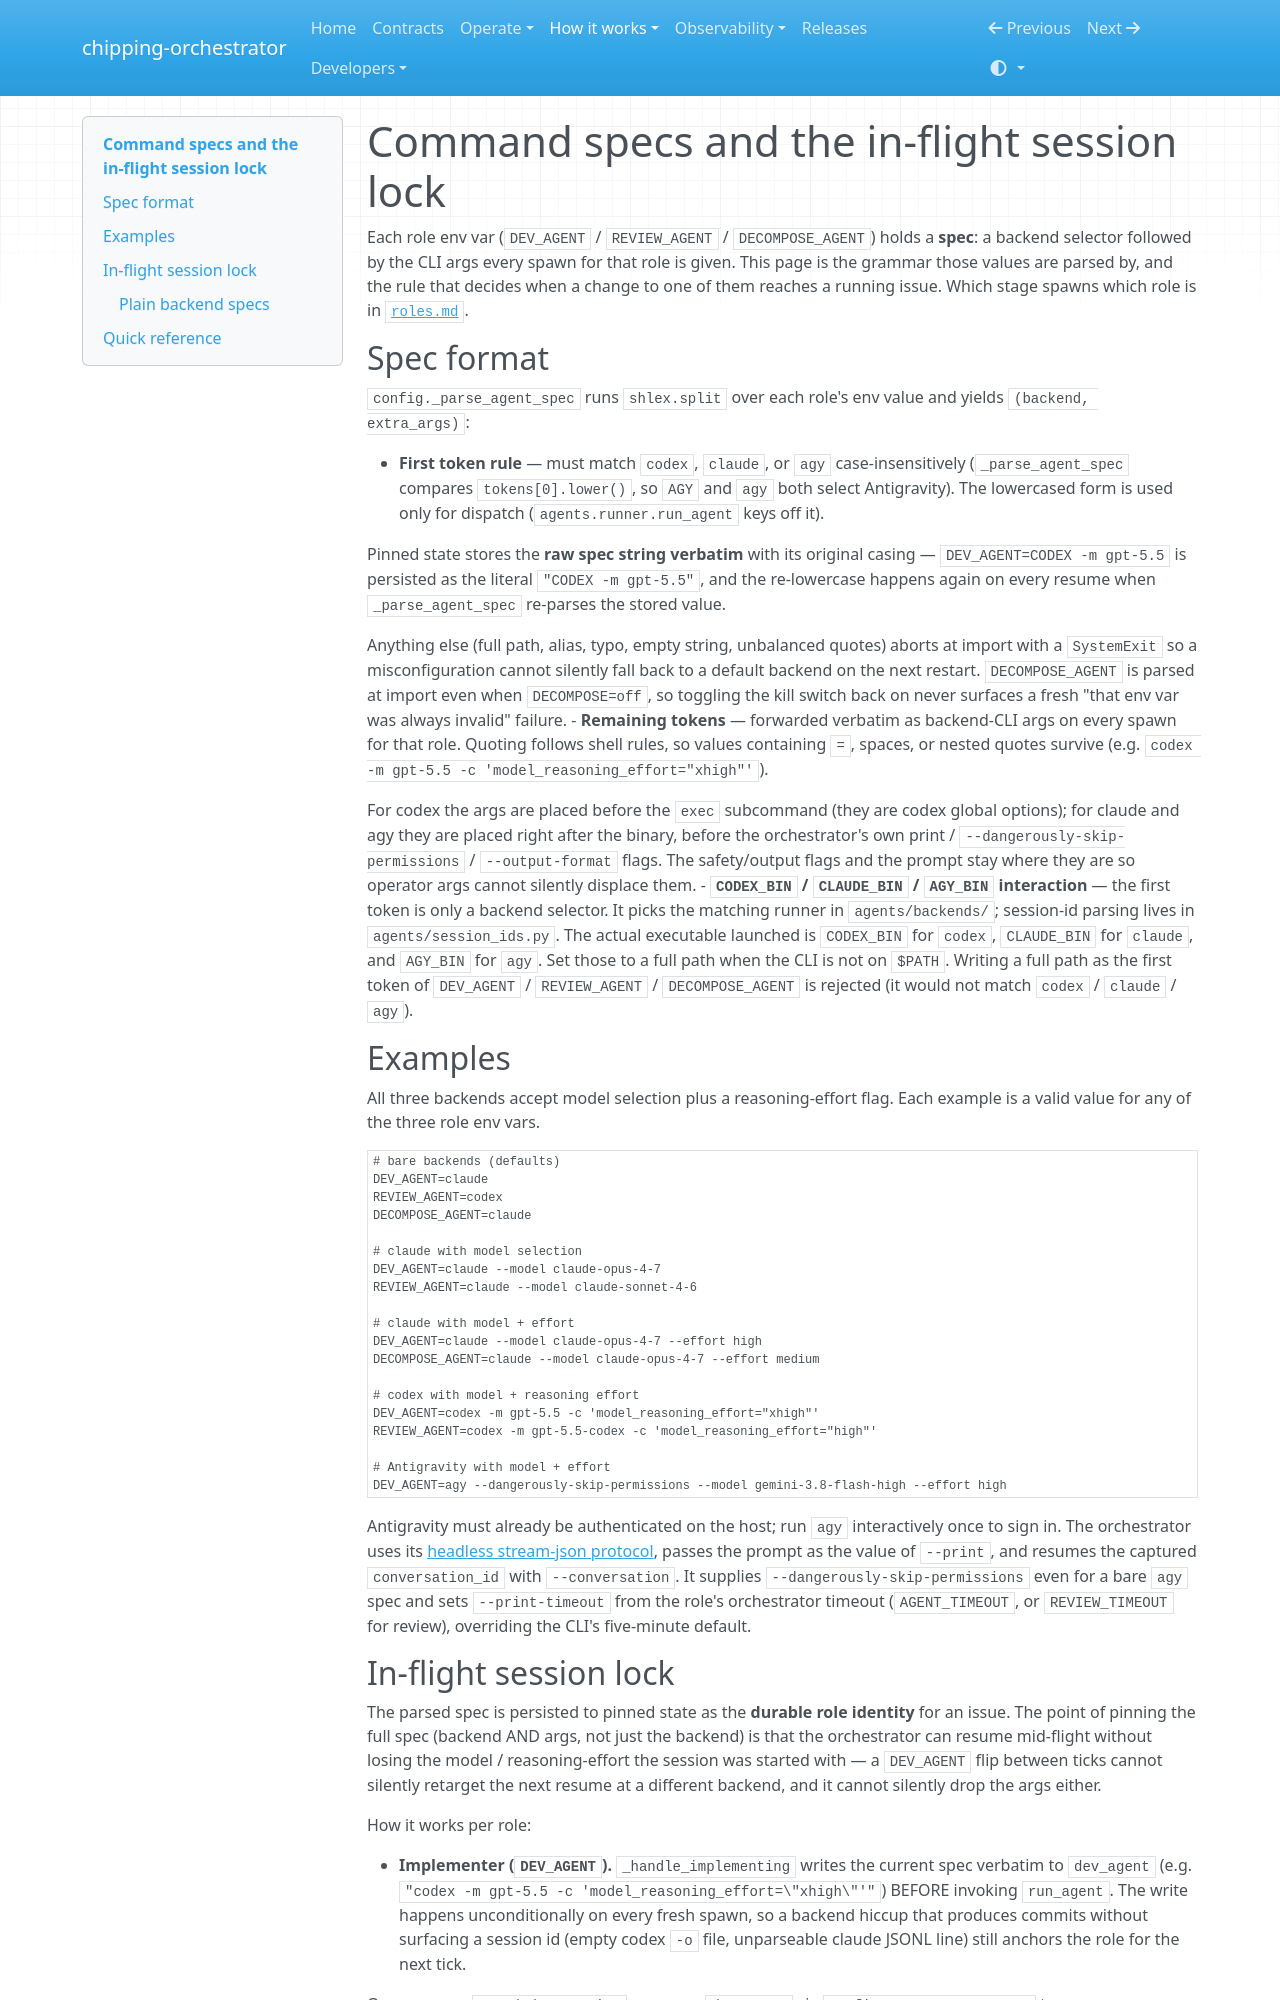

repository: chippingway/chipping-orchestrator · page: workflow/command-specs/index.html · generator: mkdocs

# Command specs and the in-flight session lock

Each role env var (`DEV_AGENT` / `REVIEW_AGENT` / `DECOMPOSE_AGENT`) holds a **spec**: a backend selector followed by
the CLI args every spawn for that role is given. This page is the grammar those values are parsed by, and the rule
that decides when a change to one of them reaches a running issue. Which stage spawns which role is in
[`roles.md`](roles.md).

## Spec format

`config._parse_agent_spec` runs `shlex.split` over each role's env value and yields `(backend, extra_args)`:

- **First token rule** — must match `codex`, `claude`, or `agy` case-insensitively (`_parse_agent_spec` compares
  `tokens[0].lower()`, so `AGY` and `agy` both select Antigravity). The lowercased form is used
  only for dispatch (`agents.runner.run_agent` keys off it).

  Pinned state stores the **raw spec string verbatim** with its original casing — `DEV_AGENT=CODEX -m gpt-5.5` is
  persisted as the literal `"CODEX -m gpt-5.5"`, and the re-lowercase happens again on every resume when
  `_parse_agent_spec` re-parses the stored value.

  Anything else (full path, alias, typo, empty string, unbalanced quotes) aborts at import with a `SystemExit` so a
  misconfiguration cannot silently fall back to a default backend on the next restart. `DECOMPOSE_AGENT` is parsed at
  import even when `DECOMPOSE=off`, so toggling the kill switch back on never surfaces a fresh "that env var was
  always invalid" failure.
- **Remaining tokens** — forwarded verbatim as backend-CLI args on every spawn for that role. Quoting follows shell
  rules, so values containing `=`, spaces, or nested quotes survive (e.g.
  `codex -m gpt-5.5 -c 'model_reasoning_effort="xhigh"'`).

  For codex the args are placed before the `exec` subcommand (they are codex global options); for claude and agy they
  are placed right after the binary, before the orchestrator's own print / `--dangerously-skip-permissions` /
  `--output-format` flags. The safety/output flags and the prompt stay where they are so operator args cannot silently
  displace them.
- **`CODEX_BIN` / `CLAUDE_BIN` / `AGY_BIN` interaction** — the first token is only a backend selector. It picks the
  matching runner in `agents/backends/`; session-id parsing lives in `agents/session_ids.py`. The actual
  executable launched is `CODEX_BIN` for `codex`, `CLAUDE_BIN` for `claude`, and `AGY_BIN` for `agy`. Set those
  to a full path when the CLI is not on `$PATH`. Writing a full path as the first token of `DEV_AGENT` /
  `REVIEW_AGENT` / `DECOMPOSE_AGENT` is rejected (it would not match `codex` / `claude` / `agy`).

## Examples

All three backends accept model selection plus a reasoning-effort flag. Each example is a valid value for any
of the three role env vars.

```dotenv
# bare backends (defaults)
DEV_AGENT=claude
REVIEW_AGENT=codex
DECOMPOSE_AGENT=claude

# claude with model selection
DEV_AGENT=claude --model claude-opus-4-7
REVIEW_AGENT=claude --model claude-sonnet-4-6

# claude with model + effort
DEV_AGENT=claude --model claude-opus-4-7 --effort high
DECOMPOSE_AGENT=claude --model claude-opus-4-7 --effort medium

# codex with model + reasoning effort
DEV_AGENT=codex -m gpt-5.5 -c 'model_reasoning_effort="xhigh"'
REVIEW_AGENT=codex -m gpt-5.5-codex -c 'model_reasoning_effort="high"'

# Antigravity with model + effort
DEV_AGENT=agy --dangerously-skip-permissions --model gemini-3.8-flash-high --effort high
```

Antigravity must already be authenticated on the host; run `agy` interactively once to sign in. The orchestrator
uses its [headless stream-json protocol](https://antigravity.google/docs/cli/headless/), passes the prompt as the
value of `--print`, and resumes the captured `conversation_id` with `--conversation`. It supplies
`--dangerously-skip-permissions` even for a bare `agy` spec and sets `--print-timeout` from the role's orchestrator
timeout (`AGENT_TIMEOUT`, or `REVIEW_TIMEOUT` for review), overriding the CLI's five-minute default.
